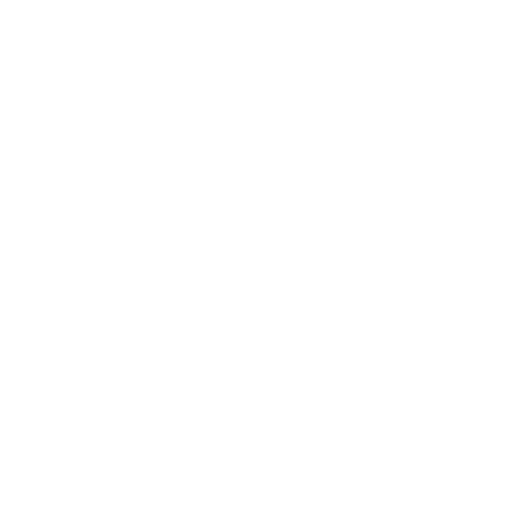
t = 0.00 s
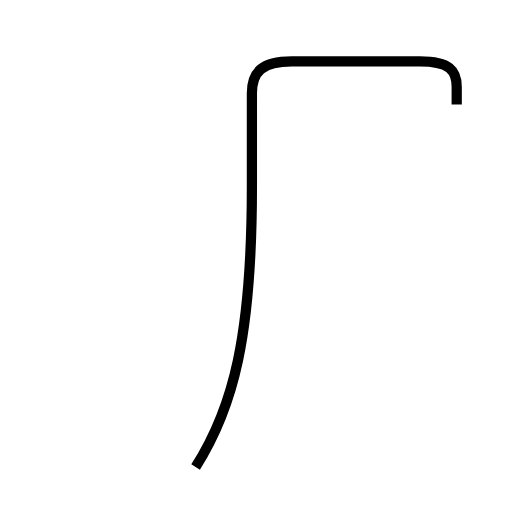
t = 1.87 s
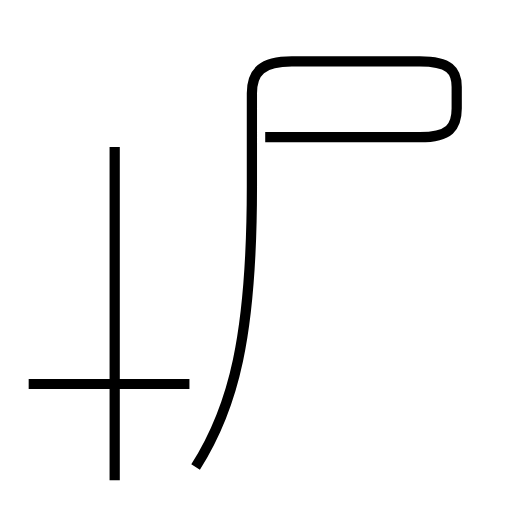
t = 3.95 s
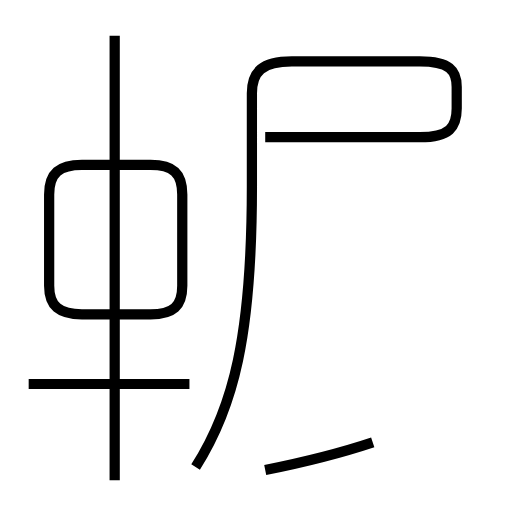
t = 6.13 s
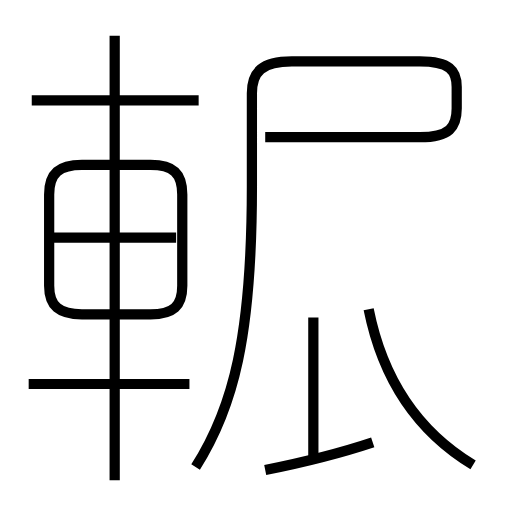
t = 7.95 s
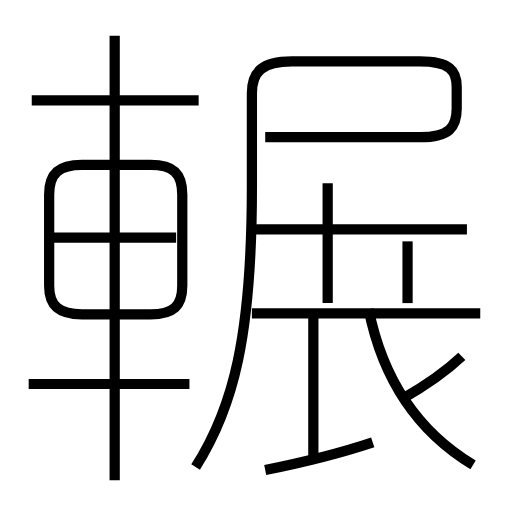
t = 10.00 s

The animated SVG that drew these frames (rendered in a browser with its animation timeline set to each time). Animation: 14 SMIL elements (animate=14); frames cover the first 10.00 s.

<?xml version='1.0' encoding='utf-8'?>
<svg viewBox="0.0 -6.0 50.0 50.0" version="1.1" xmlns="http://www.w3.org/2000/svg"><rect x="-1000" y="-1000" width="2000" height="2000" stroke="white" fill="white" /><g style="fill:none;stroke:#000000;stroke-width:1"><path d="M 19.1 1.6 C 22.8 -4.2 24.6 -11.2 24.6 -25.8 L 24.6 -34.9 C 24.6 -37.0 25.6 -38.0 28.5 -38.0 L 41.0 -38.0 C 43.9 -38.0 44.6 -37.1 44.6 -35.5 L 44.6 -33.4 C 44.6 -31.6 43.9 -30.6 41.0 -30.6 L 25.9 -30.6 " transform="translate(0.0 38.0)" stroke-dasharray="83.28300168056242" stroke-dashoffset="83.28300168056242"><animate attributeName="stroke-dashoffset" from="83.28300168056242" to="0" dur="2.4984900504168723s" begin="0s" fill="freeze" /></path><path d="M 18.5 -6.5 L 2.8 -6.5 " transform="translate(0.0 38.0)" stroke-dasharray="15.7" stroke-dashoffset="15.7"><animate attributeName="stroke-dashoffset" from="15.7" to="0" dur="0.471s" begin="2.4984900504168723s" fill="freeze" /></path><path d="M 11.2 2.9 L 11.2 -40.5 " transform="translate(0.0 38.0)" stroke-dasharray="43.4" stroke-dashoffset="43.4"><animate attributeName="stroke-dashoffset" from="43.4" to="0" dur="1.3019999999999998s" begin="2.9694900504168724s" fill="freeze" /></path><path d="M 25.9 1.9 C 29.4 1.2 33.1 0.3 36.4 -0.8 " transform="translate(0.0 38.0)" stroke-dasharray="10.848327434278806" stroke-dashoffset="10.848327434278806"><animate attributeName="stroke-dashoffset" from="10.848327434278806" to="0" dur="0.32544982302836417s" begin="4.2714900504168725s" fill="freeze" /></path><path d="M 17.8 -16.1 L 17.8 -25.0 C 17.8 -27.1 16.9 -27.9 14.7 -27.9 L 8.0 -27.9 C 5.8 -27.9 4.8 -27.1 4.8 -25.0 L 4.8 -16.1 C 4.8 -14.1 5.8 -13.3 8.0 -13.3 L 14.7 -13.3 C 16.9 -13.3 17.8 -14.1 17.8 -16.1 Z " transform="translate(0.0 38.0)" stroke-dasharray="50.93432486107785" stroke-dashoffset="50.93432486107785"><animate attributeName="stroke-dashoffset" from="50.93432486107785" to="0" dur="1.5280297458323353s" begin="4.596939873445237s" fill="freeze" /></path><path d="M 17.2 -20.8 L 5.2 -20.8 " transform="translate(0.0 38.0)" stroke-dasharray="12.0" stroke-dashoffset="12.0"><animate attributeName="stroke-dashoffset" from="12.0" to="0" dur="0.36s" begin="6.124969619277572s" fill="freeze" /></path><path d="M 30.6 0.7 L 30.6 -13.0 " transform="translate(0.0 38.0)" stroke-dasharray="13.7" stroke-dashoffset="13.7"><animate attributeName="stroke-dashoffset" from="13.7" to="0" dur="0.411s" begin="6.484969619277573s" fill="freeze" /></path><path d="M 19.4 -34.2 L 3.1 -34.2 " transform="translate(0.0 38.0)" stroke-dasharray="16.299999999999997" stroke-dashoffset="16.299999999999997"><animate attributeName="stroke-dashoffset" from="16.299999999999997" to="0" dur="0.4889999999999999s" begin="6.895969619277572s" fill="freeze" /></path><path d="M 46.2 1.4 C 40.9 -1.8 37.4 -6.8 36.0 -13.8 " transform="translate(0.0 38.0)" stroke-dasharray="18.87830531479054" stroke-dashoffset="18.87830531479054"><animate attributeName="stroke-dashoffset" from="18.87830531479054" to="0" dur="0.5663491594437162s" begin="7.384969619277572s" fill="freeze" /></path><path d="M 46.9 -13.4 L 24.6 -13.4 " transform="translate(0.0 38.0)" stroke-dasharray="22.299999999999997" stroke-dashoffset="22.299999999999997"><animate attributeName="stroke-dashoffset" from="22.299999999999997" to="0" dur="0.6689999999999999s" begin="7.951318778721289s" fill="freeze" /></path><path d="M 39.2 -5.0 C 41.3 -6.2 43.3 -7.5 45.1 -9.2 " transform="translate(0.0 38.0)" stroke-dasharray="7.259943088631776" stroke-dashoffset="7.259943088631776"><animate attributeName="stroke-dashoffset" from="7.259943088631776" to="0" dur="0.21779829265895329s" begin="8.62031877872129s" fill="freeze" /></path><path d="M 32.0 -14.4 L 32.0 -26.1 " transform="translate(0.0 38.0)" stroke-dasharray="11.700000000000001" stroke-dashoffset="11.700000000000001"><animate attributeName="stroke-dashoffset" from="11.700000000000001" to="0" dur="0.35100000000000003s" begin="8.838117071380243s" fill="freeze" /></path><path d="M 45.6 -21.6 L 24.6 -21.6 " transform="translate(0.0 38.0)" stroke-dasharray="21.0" stroke-dashoffset="21.0"><animate attributeName="stroke-dashoffset" from="21.0" to="0" dur="0.63s" begin="9.189117071380243s" fill="freeze" /></path><path d="M 39.8 -14.4 L 39.8 -26.1" transform="translate(0.0 38.0)" stroke-dasharray="11.700000000000001" stroke-dashoffset="11.700000000000001"><animate attributeName="stroke-dashoffset" from="11.700000000000001" to="0" dur="0.35100000000000003s" begin="9.819117071380244s" fill="freeze" /></path></g></svg>
